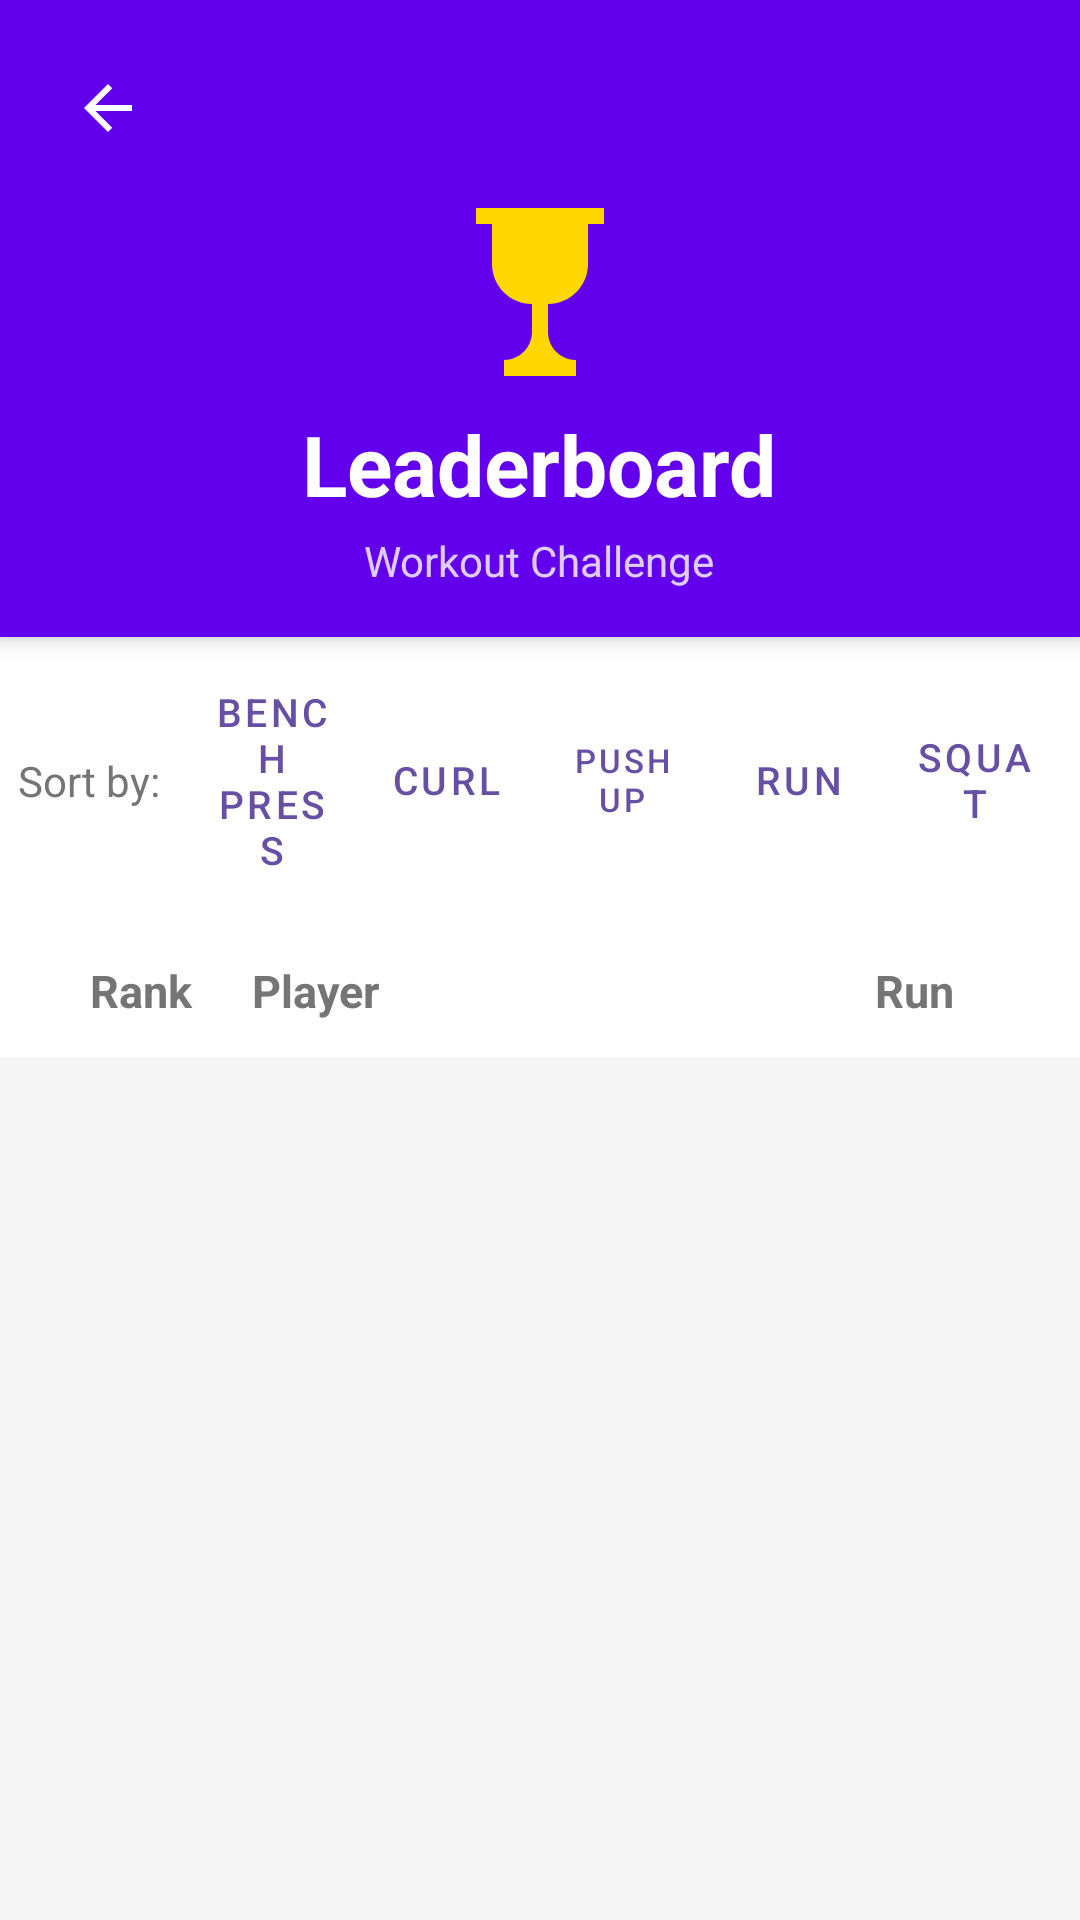

This screen was rendered from an Android layout file. Write that file and the resources it references.
<!-- AndroidManifest.xml: application theme Theme.GamifiedFitnessTracker -->
<!-- res/layout/activity_leaderboard.xml -->
<?xml version="1.0" encoding="utf-8"?>
<androidx.constraintlayout.widget.ConstraintLayout xmlns:android="http://schemas.android.com/apk/res/android"
    xmlns:app="http://schemas.android.com/apk/res-auto"
    xmlns:tools="http://schemas.android.com/tools"
    android:layout_width="match_parent"
    android:layout_height="match_parent"
    android:background="@color/background_color"
    tools:context=".LeaderboardActivity">

    
    <LinearLayout
        android:id="@+id/headerLayout"
        android:layout_width="match_parent"
        android:layout_height="wrap_content"
        android:background="@color/primary_color"
        android:elevation="4dp"
        android:orientation="vertical"
        android:padding="16dp"
        app:layout_constraintEnd_toEndOf="parent"
        app:layout_constraintStart_toStartOf="parent"
        app:layout_constraintTop_toTopOf="parent">

        
        <ImageButton
            android:id="@+id/btnBack"
            android:layout_width="40dp"
            android:layout_height="40dp"
            android:background="?attr/selectableItemBackgroundBorderless"
            android:contentDescription="@string/back_button"
            android:src="@drawable/ic_arrow_back"
            app:tint="@color/white" />

        
        <ImageView
            android:id="@+id/imgTrophy"
            android:layout_width="64dp"
            android:layout_height="64dp"
            android:layout_gravity="center_horizontal"
            android:layout_marginTop="8dp"
            android:contentDescription="@string/trophy_icon"
            android:src="@drawable/ic_gold_trophy"
            app:tint="@color/gold" />

        
        <TextView
            android:id="@+id/tvLeaderboardTitle"
            android:layout_width="wrap_content"
            android:layout_height="wrap_content"
            android:layout_gravity="center_horizontal"
            android:layout_marginTop="8dp"
            android:text="@string/leaderboard"
            android:textColor="@color/white"
            android:textSize="28sp"
            android:textStyle="bold" />

        
        <TextView
            android:id="@+id/tvWorkoutName"
            android:layout_width="wrap_content"
            android:layout_height="wrap_content"
            android:layout_gravity="center_horizontal"
            android:layout_marginTop="4dp"
            android:text="@string/workout_challenge"
            android:textColor="@color/white_80"
            android:textSize="14sp" />

    </LinearLayout>

    
    <LinearLayout
        android:id="@+id/sortLayout"
        android:layout_width="match_parent"
        android:layout_height="wrap_content"
        android:background="@color/surface_color"
        android:gravity="center"
        android:orientation="horizontal"
        android:padding="12dp"
        android:paddingStart="6dp"
        android:paddingEnd="6dp"
        app:layout_constraintEnd_toEndOf="parent"
        app:layout_constraintStart_toStartOf="parent"
        app:layout_constraintTop_toBottomOf="@id/headerLayout">

        <TextView
            android:layout_width="wrap_content"
            android:layout_height="wrap_content"
            android:layout_marginEnd="8dp"
            android:text="@string/sort_by"
            android:textColor="@color/text_secondary"
            android:textSize="14sp" />

        <Button
            android:id="@+id/btnSortBenchPress"
            style="@style/Widget.MaterialComponents.Button.OutlinedButton"
            android:layout_width="0dp"
            android:layout_height="wrap_content"
            android:layout_weight="1"
            android:paddingLeft="10dp"
            android:paddingRight="10dp"
            android:text="@string/bp_enum"
            android:textSize="13sp"
            app:cornerRadius="20dp"
            app:strokeColor="@color/primary_color"
            app:strokeWidth="2dp" />

        <Button
            android:id="@+id/btnSortCurl"
            style="@style/Widget.MaterialComponents.Button.OutlinedButton"
            android:layout_width="0dp"
            android:layout_height="wrap_content"
            android:layout_weight="1"
            android:paddingLeft="10dp"
            android:paddingRight="10dp"
            android:text="@string/curl_enum"
            android:textSize="13sp"
            app:cornerRadius="20dp"
            app:strokeColor="@color/primary_color"
            app:strokeWidth="2dp" />

        <Button
            android:id="@+id/btnSortPushUp"
            style="@style/Widget.MaterialComponents.Button.OutlinedButton"
            android:layout_width="0dp"
            android:layout_height="wrap_content"
            android:layout_weight="1"
            android:paddingLeft="10dp"
            android:paddingRight="10dp"
            android:text="@string/pushUp_enum"
            android:textSize="11sp"
            app:cornerRadius="20dp"
            app:strokeColor="@color/primary_color"
            app:strokeWidth="2dp" />

        <Button
            android:id="@+id/btnSortRun"
            style="@style/Widget.MaterialComponents.Button.OutlinedButton"
            android:layout_width="0dp"
            android:layout_height="wrap_content"
            android:layout_weight="1"
            android:paddingLeft="10dp"
            android:paddingRight="10dp"
            android:text="@string/run_enum"
            android:textSize="13sp"
            app:cornerRadius="20dp"
            app:strokeColor="@color/primary_color"
            app:strokeWidth="2dp" />

        <Button
            android:id="@+id/btnSortSquat"
            style="@style/Widget.MaterialComponents.Button.OutlinedButton"
            android:layout_width="0dp"
            android:layout_height="wrap_content"
            android:layout_weight="1"
            android:paddingLeft="10dp"
            android:paddingRight="10dp"
            android:text="@string/squat_enum"
            android:textSize="13sp"
            app:cornerRadius="20dp"
            app:strokeColor="@color/primary_color"
            app:strokeWidth="2dp" />


    </LinearLayout>

    
    <LinearLayout
        android:id="@+id/leaderboardHeader"
        android:layout_width="match_parent"
        android:layout_height="wrap_content"
        android:background="@color/surface_color"
        android:orientation="horizontal"
        android:padding="12dp"
        app:layout_constraintEnd_toEndOf="parent"
        app:layout_constraintStart_toStartOf="parent"
        app:layout_constraintTop_toBottomOf="@id/sortLayout">

        <TextView
            android:layout_width="40dp"
            android:layout_height="wrap_content"
            android:layout_marginStart="15dp"
            android:gravity="center"
            android:text="@string/rank"
            android:textColor="@color/text_secondary"
            android:textSize="15sp"
            android:textStyle="bold" />

        <TextView
            android:layout_width="0dp"
            android:layout_height="wrap_content"
            android:layout_marginStart="17dp"
            android:layout_weight="1"
            android:text="@string/player"
            android:textColor="@color/text_secondary"
            android:textSize="15sp"
            android:textStyle="bold" />

        <TextView
            android:id="@+id/tvHeaderMetric"
            android:layout_width="wrap_content"
            android:layout_height="wrap_content"
            android:layout_marginEnd="30dp"
            android:gravity="end"
            android:text="@string/run_enum"
            android:textColor="@color/text_secondary"
            android:textSize="15sp"
            android:textStyle="bold" />

    </LinearLayout>

    
    <androidx.recyclerview.widget.RecyclerView
        android:id="@+id/rvLeaderboard"
        android:layout_width="match_parent"
        android:layout_height="0dp"
        android:clipToPadding="false"
        android:paddingTop="8dp"
        android:paddingBottom="16dp"
        app:layout_constraintBottom_toBottomOf="parent"
        app:layout_constraintEnd_toEndOf="parent"
        app:layout_constraintStart_toStartOf="parent"
        app:layout_constraintTop_toBottomOf="@id/leaderboardHeader"
        tools:listitem="@layout/item_leaderboard" />

    
    <ProgressBar
        android:id="@+id/progressBar"
        android:layout_width="wrap_content"
        android:layout_height="wrap_content"
        android:visibility="gone"
        app:layout_constraintBottom_toBottomOf="parent"
        app:layout_constraintEnd_toEndOf="parent"
        app:layout_constraintStart_toStartOf="parent"
        app:layout_constraintTop_toTopOf="parent" />

    
    <LinearLayout
        android:id="@+id/emptyStateLayout"
        android:layout_width="wrap_content"
        android:layout_height="wrap_content"
        android:gravity="center"
        android:orientation="vertical"
        android:visibility="gone"
        app:layout_constraintBottom_toBottomOf="parent"
        app:layout_constraintEnd_toEndOf="parent"
        app:layout_constraintStart_toStartOf="parent"
        app:layout_constraintTop_toTopOf="parent">

        <ImageView
            android:layout_width="100dp"
            android:layout_height="100dp"
            android:alpha="0.5"
            android:contentDescription="@string/no_data"
            android:src="@drawable/ic_empty_leaderboard" />

        <TextView
            android:layout_width="wrap_content"
            android:layout_height="wrap_content"
            android:layout_marginTop="16dp"
            android:text="@string/no_players_yet"
            android:textColor="@color/text_secondary"
            android:textSize="16sp" />

    </LinearLayout>

</androidx.constraintlayout.widget.ConstraintLayout>
<!-- res/layout/item_leaderboard.xml (included above) -->
<?xml version="1.0" encoding="utf-8"?>
<androidx.cardview.widget.CardView xmlns:android="http://schemas.android.com/apk/res/android"
    xmlns:app="http://schemas.android.com/apk/res-auto"
    android:layout_width="match_parent"
    android:layout_height="wrap_content"
    android:layout_marginHorizontal="12dp"
    android:layout_marginVertical="4dp"
    app:cardCornerRadius="12dp"
    app:cardElevation="2dp">

    <LinearLayout
        android:id="@+id/itemContainer"
        android:layout_width="match_parent"
        android:layout_height="wrap_content"
        android:gravity="center_vertical"
        android:orientation="horizontal"
        android:padding="16dp">

        
        <FrameLayout
            android:layout_width="40dp"
            android:layout_height="40dp">

            <View
                android:id="@+id/rankBadge"
                android:layout_width="40dp"
                android:layout_height="40dp"
                android:background="@drawable/rank_badge_default" />

            <TextView
                android:id="@+id/tvRank"
                android:layout_width="match_parent"
                android:layout_height="match_parent"
                android:gravity="center"
                android:textColor="@color/text_primary"
                android:textSize="18sp"
                android:textStyle="bold" />

        </FrameLayout>

        
        <LinearLayout
            android:layout_width="0dp"
            android:layout_height="wrap_content"
            android:layout_marginStart="16dp"
            android:layout_weight="1"
            android:orientation="vertical">

            <TextView
                android:id="@+id/tvUsername"
                android:layout_width="wrap_content"
                android:layout_height="wrap_content"
                android:ellipsize="end"
                android:maxLines="1"
                android:textColor="@color/text_primary"
                android:textSize="16sp"
                android:textStyle="bold" />

        </LinearLayout>

        
        <TextView
            android:id="@+id/tvMetricValue"
            android:layout_width="wrap_content"
            android:layout_height="wrap_content"
            android:layout_marginStart="8dp"
            android:textColor="@color/text_primary"
            android:textSize="16sp"
            android:textStyle="bold" />

    </LinearLayout>

</androidx.cardview.widget.CardView>
<!-- resources referenced by this layout -->
<resources>
  <color name="background_color">#F5F5F5</color>
  <color name="gold">#FFD700</color>
  <color name="primary_color">#6200EE</color>
  <color name="surface_color">#FFFFFF</color>
  <color name="text_primary">#212121</color>
  <color name="text_secondary">#757575</color>
  <color name="white">#FFFFFF</color>
  <color name="white_80">#CCFFFFFF</color>
  <!-- drawable ic_arrow_back (drawable) -->
  <?xml version="1.0" encoding="utf-8"?>
  <vector xmlns:android="http://schemas.android.com/apk/res/android"
      android:width="24dp"
      android:height="24dp"
      android:viewportWidth="24"
      android:viewportHeight="24">
      <path
          android:fillColor="@color/black"
          android:pathData="M20,11H7.83l5.59,-5.59L12,4l-8,8 8,8 1.41,-1.41L7.83,13H20v-2z"/>
  
  </vector>
  <!-- drawable ic_empty_leaderboard (drawable) -->
  <?xml version="1.0" encoding="utf-8"?>
  <vector xmlns:android="http://schemas.android.com/apk/res/android"
      android:width="24dp"
      android:height="24dp"
      android:viewportWidth="24"
      android:viewportHeight="24">
      <path
          android:fillColor="#757575"
          android:pathData="M16,11c1.66,0 2.99,-1.34 2.99,-3S17.66,5 16,5c-1.66,0 -3,1.34 -3,3s1.34,3 3,3zM8,11c1.66,0 2.99,-1.34 2.99,-3S9.66,5 8,5C6.34,5 5,6.34 5,8s1.34,3 3,3zM8,13c-2.33,0 -7,1.17 -7,3.5V19h14v-2.5c0,-2.33 -4.67,-3.5 -7,-3.5zM16,13c-0.29,0 -0.62,0.02 -0.97,0.05 1.16,0.84 1.97,1.97 1.97,3.45V19h6v-2.5c0,-2.33 -4.67,-3.5 -7,-3.5z"/>
  
  </vector>
  <!-- drawable ic_gold_trophy (drawable) -->
  <?xml version="1.0" encoding="utf-8"?>
  <vector xmlns:android="http://schemas.android.com/apk/res/android"
      android:width="24dp"
      android:height="24dp"
      android:viewportWidth="24"
      android:viewportHeight="24">
      <path
          android:fillColor="@color/gold"
          android:pathData="M20,2H4v2h2v5c0,2.76 2.24,5 5,5h2c2.76,0 5,-2.24 5,-5V4h2V2zM13,14h-2v3.5c0,1.93 -1.57,3.5 -3.5,3.5v2h9v-2c-1.93,0 -3.5,-1.57 -3.5,-3.5V14z"/>
  
  </vector>
  <!-- drawable rank_badge_default (drawable) -->
  <?xml version="1.0" encoding="utf-8"?>
  <shape xmlns:android="http://schemas.android.com/apk/res/android"
      android:shape="oval">
      <solid android:color="#E0E0E0" />
  
  
  </shape>
  <string name="back_button">Back</string>
  <string name="bp_enum">Bench Press</string>
  <string name="curl_enum">Curl</string>
  <string name="leaderboard">Leaderboard</string>
  <string name="no_data">No Data</string>
  <string name="no_players_yet">No players have completed this workout yet</string>
  <string name="player">Player</string>
  <string name="pushUp_enum">Push up</string>
  <string name="rank">Rank</string>
  <string name="run_enum">Run</string>
  <string name="sort_by">Sort by:</string>
  <string name="squat_enum">Squat</string>
  <string name="trophy_icon">Trophy</string>
  <string name="workout_challenge">Workout Challenge</string>
  <style name="Theme.GamifiedFitnessTracker" parent="Base.Theme.GamifiedFitnessTracker" />
  <color name="black">#FF000000</color>
  <style name="Base.Theme.GamifiedFitnessTracker" parent="Theme.Material3.DayNight.NoActionBar">
          
          
      </style>
</resources>
